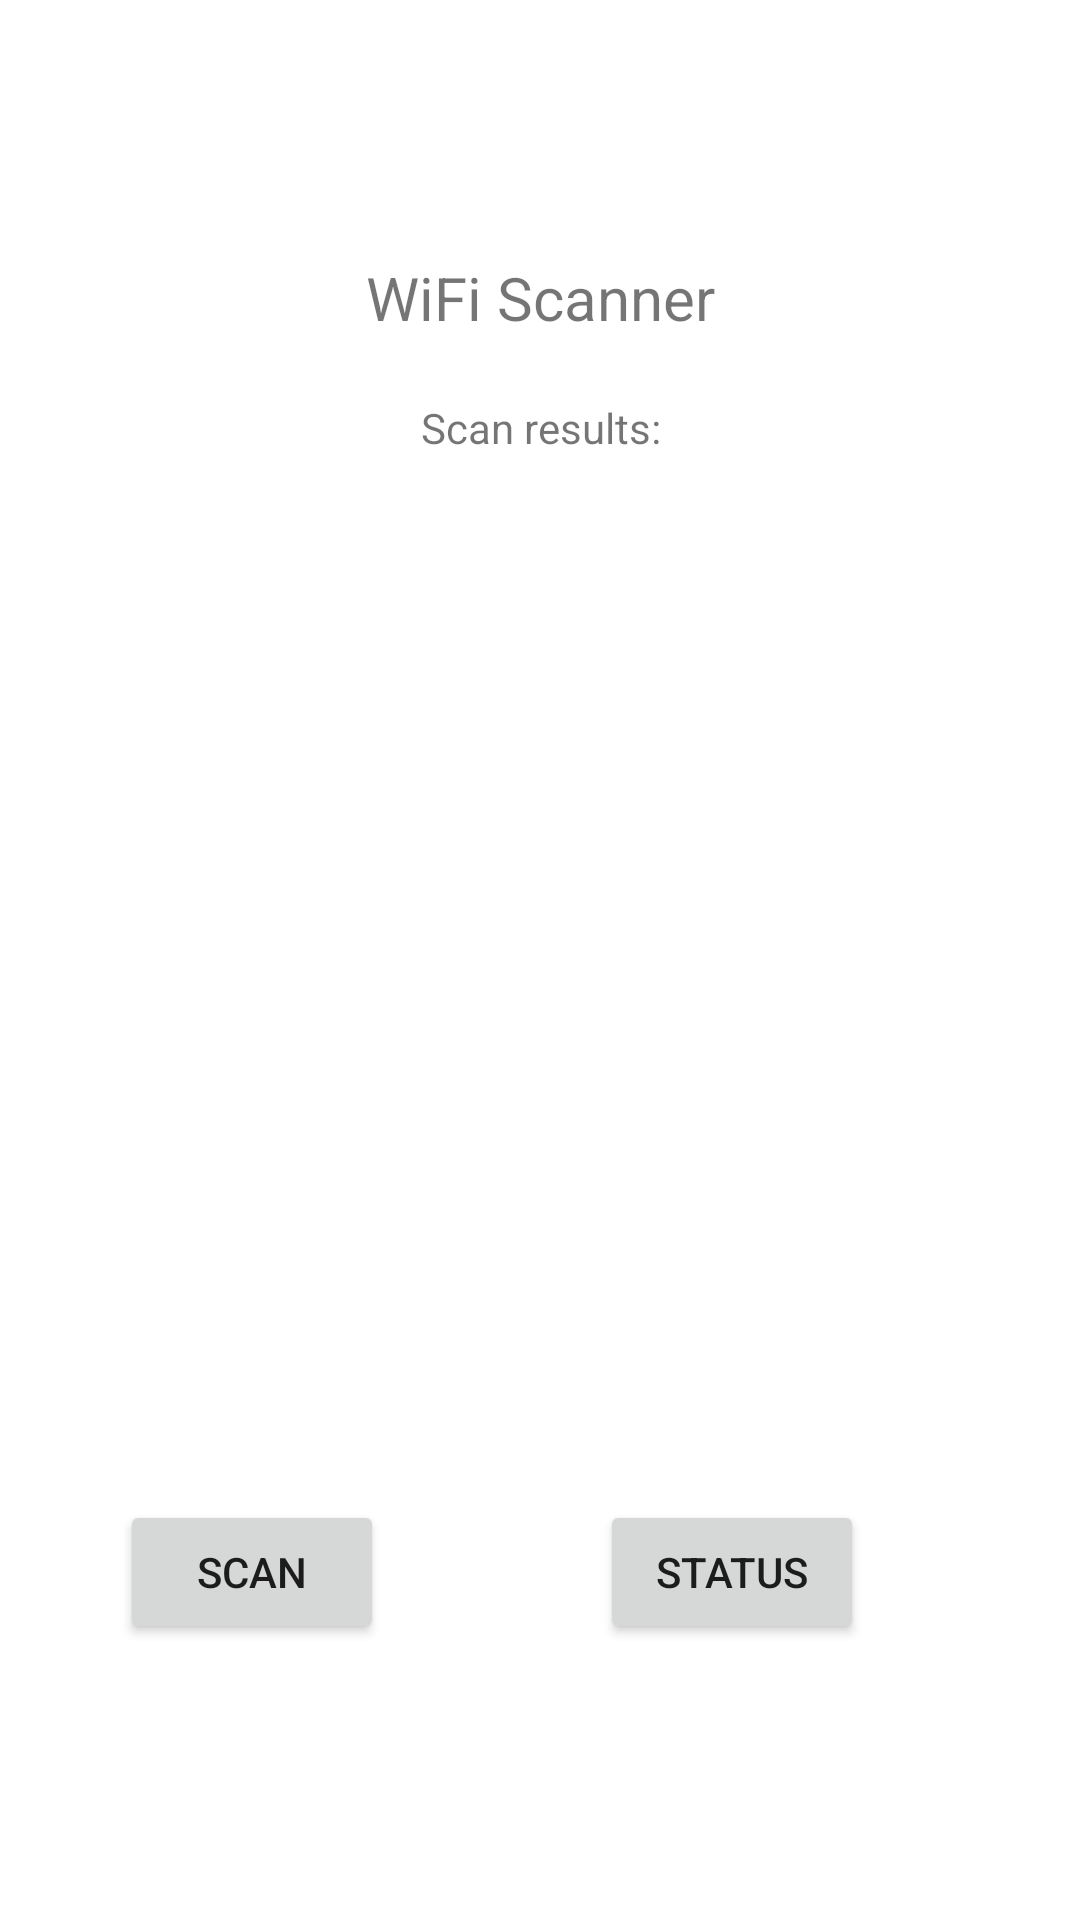

This screen was rendered from an Android layout file. Write that file and the resources it references.
<!-- AndroidManifest.xml: application theme Theme.WifiOutside -->
<!-- res/layout/fragment_home.xml -->
<?xml version="1.0" encoding="utf-8"?>
<androidx.constraintlayout.widget.ConstraintLayout xmlns:android="http://schemas.android.com/apk/res/android"
    xmlns:app="http://schemas.android.com/apk/res-auto"
    xmlns:tools="http://schemas.android.com/tools"
    android:layout_width="match_parent"
    android:layout_height="match_parent"
    android:fitsSystemWindows="false"
    tools:context=".ui.home.HomeFragment">

    <TextView
        android:id="@+id/text_wifi"
        android:layout_width="170dp"
        android:layout_height="33dp"
        android:layout_marginTop="80dp"
        android:text="@string/title_home"
        android:textAlignment="center"
        android:textSize="20sp"
        app:layout_constraintBottom_toTopOf="@+id/scan_results_text"
        app:layout_constraintEnd_toEndOf="parent"
        app:layout_constraintStart_toStartOf="parent"
        app:layout_constraintTop_toTopOf="parent"
        app:layout_constraintVertical_bias="0.276" />

    <TextView
        android:id="@+id/scan_results_text"
        android:layout_width="match_parent"
        android:layout_height="wrap_content"
        android:text="@string/scan_results_text"
        android:textAlignment="center"
        app:layout_constraintBottom_toTopOf="@+id/wifi_scroll"
        app:layout_constraintStart_toStartOf="@+id/wifi_scroll" />

    <ScrollView
        android:id="@+id/wifi_scroll"
        android:layout_width="match_parent"
        android:layout_height="336dp"
        android:contentDescription="Captured Wifi Networks"
        app:layout_constraintBottom_toBottomOf="parent"
        app:layout_constraintEnd_toEndOf="parent"
        app:layout_constraintStart_toStartOf="parent"
        app:layout_constraintTop_toTopOf="parent">

        <LinearLayout
            android:id="@+id/wifi_list"
            android:layout_width="match_parent"
            android:layout_height="wrap_content"
            android:orientation="vertical"
            tools:layout_editor_absoluteX="16dp"
            tools:layout_editor_absoluteY="114dp">

        </LinearLayout>
    </ScrollView>

    <Button
        android:id="@+id/scan_button"
        android:layout_width="wrap_content"
        android:layout_height="wrap_content"
        android:layout_marginTop="12dp"
        android:layout_marginEnd="32dp"
        android:text="@string/scan_button_text"
        app:layout_constraintEnd_toStartOf="@+id/status_button"
        app:layout_constraintStart_toStartOf="@+id/wifi_scroll"
        app:layout_constraintTop_toBottomOf="@+id/wifi_scroll" />

    <Button
        android:id="@+id/status_button"
        android:layout_width="wrap_content"
        android:layout_height="wrap_content"
        android:layout_marginTop="12dp"
        android:layout_marginEnd="72dp"
        android:text="@string/status_button_text"
        app:layout_constraintEnd_toEndOf="parent"
        app:layout_constraintTop_toBottomOf="@+id/wifi_scroll" />

</androidx.constraintlayout.widget.ConstraintLayout>
<!-- resources referenced by this layout -->
<resources>
  <string name="scan_button_text">Scan</string>
  <string name="scan_results_text">Scan results:</string>
  <string name="status_button_text">Status</string>
  <string name="title_home">WiFi Scanner</string>
  <style name="Theme.WifiOutside" parent="Theme.MaterialComponents.DayNight.DarkActionBar">
          
          <item name="colorPrimary">@color/purple_500</item>
          <item name="colorPrimaryVariant">@color/purple_700</item>
          <item name="colorOnPrimary">@color/white</item>
          
          <item name="colorSecondary">@color/teal_200</item>
          <item name="colorSecondaryVariant">@color/teal_700</item>
          <item name="colorOnSecondary">@color/black</item>
          
          <item name="android:statusBarColor">?attr/colorPrimaryVariant</item>
          
      </style>
  <!-- not gathered from this repository: default colours our renderer supplied (Android Studio template values) -->
  <color name="purple_500">#FF6200EE</color>
  <color name="purple_700">#FF3700B3</color>
  <color name="teal_200">#FF03DAC5</color>
  <color name="teal_700">#FF018786</color>
  <color name="black">#FF000000</color>
  <color name="white">#FFFFFFFF</color>
</resources>
